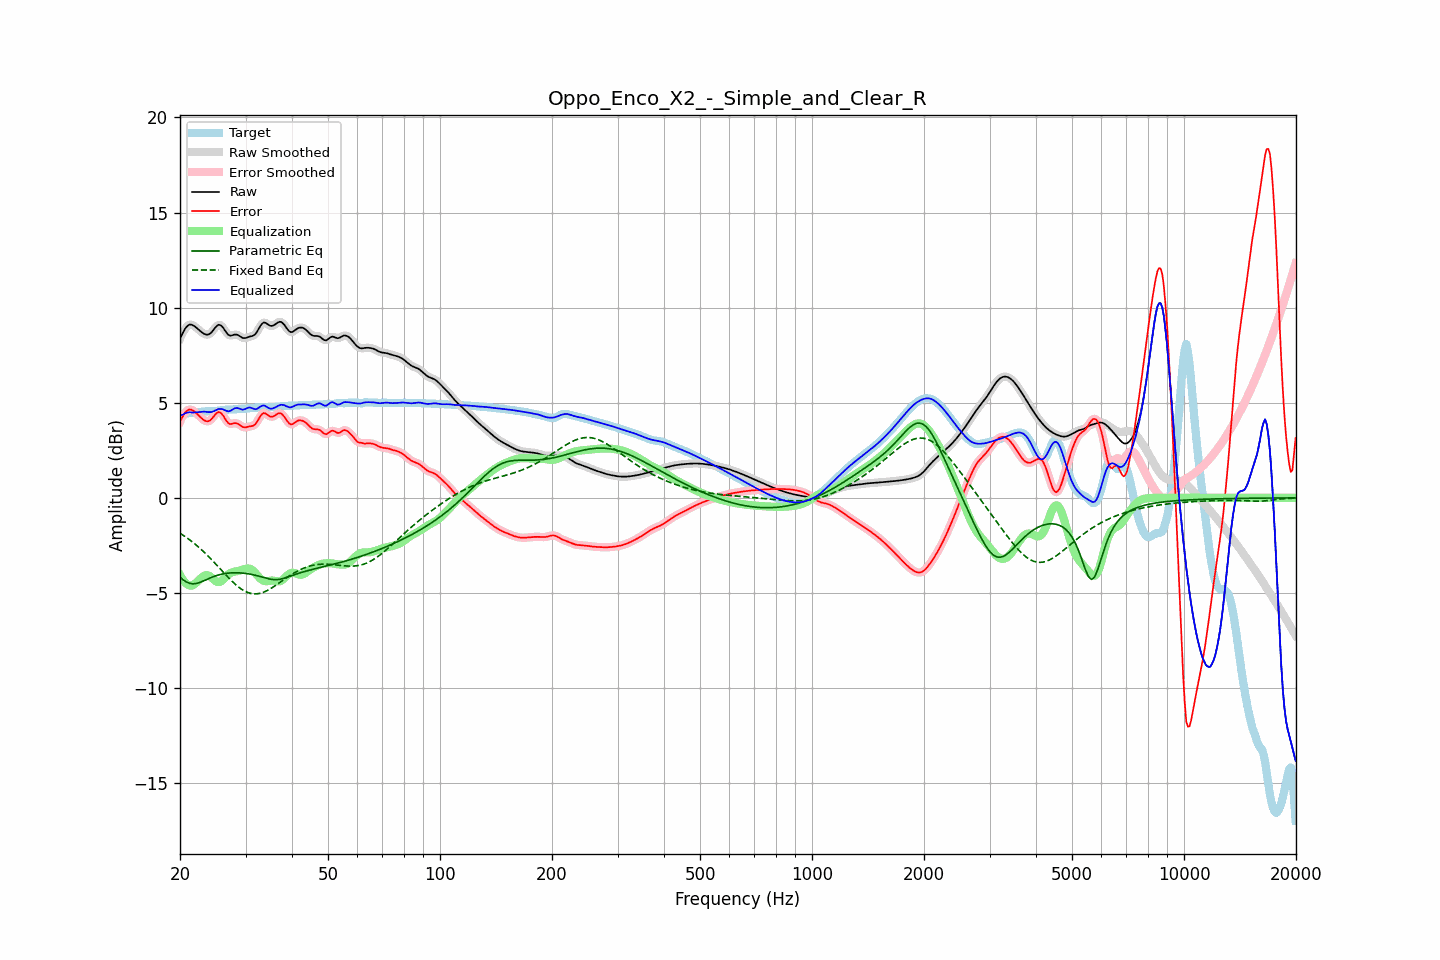

Source data for this figure (header and first rows):
frequency, raw, error, smoothed, error_smoothed, equalization, parametric_eq, fixed_band_eq, equalized_raw, equalized_smoothed, target
20.00, 8.37, 4.01, 8.36, 4.00, -4.05, -4.17, -1.85, 4.33, 4.32, 4.36
20.20, 8.55, 4.17, 8.56, 4.18, -4.20, -4.24, -1.91, 4.35, 4.36, 4.38
20.40, 8.71, 4.32, 8.72, 4.33, -4.33, -4.31, -1.96, 4.39, 4.40, 4.39
20.61, 8.87, 4.46, 8.86, 4.45, -4.43, -4.37, -2.02, 4.44, 4.43, 4.41
20.81, 8.98, 4.56, 8.98, 4.56, -4.51, -4.42, -2.08, 4.47, 4.47, 4.43
21.02, 9.06, 4.62, 9.06, 4.62, -4.57, -4.46, -2.14, 4.49, 4.49, 4.44
21.23, 9.11, 4.65, 9.10, 4.64, -4.61, -4.49, -2.21, 4.50, 4.50, 4.46
21.44, 9.11, 4.64, 9.11, 4.64, -4.62, -4.51, -2.27, 4.49, 4.49, 4.47
21.66, 9.07, 4.59, 9.08, 4.60, -4.59, -4.52, -2.34, 4.48, 4.49, 4.48
21.87, 9.03, 4.54, 9.03, 4.54, -4.54, -4.51, -2.41, 4.49, 4.49, 4.49
22.09, 8.96, 4.46, 8.96, 4.46, -4.47, -4.50, -2.47, 4.49, 4.49, 4.50
22.31, 8.89, 4.38, 8.89, 4.38, -4.38, -4.48, -2.55, 4.50, 4.50, 4.51
22.54, 8.81, 4.30, 8.81, 4.30, -4.30, -4.46, -2.62, 4.52, 4.52, 4.51
22.76, 8.74, 4.22, 8.74, 4.22, -4.22, -4.42, -2.70, 4.53, 4.53, 4.52
22.99, 8.68, 4.14, 8.68, 4.14, -4.15, -4.39, -2.77, 4.53, 4.53, 4.54
23.22, 8.63, 4.08, 8.63, 4.08, -4.09, -4.35, -2.86, 4.53, 4.53, 4.54
23.45, 8.59, 4.04, 8.59, 4.04, -4.06, -4.31, -2.94, 4.53, 4.53, 4.55
23.69, 8.58, 4.02, 8.58, 4.03, -4.06, -4.27, -3.02, 4.52, 4.52, 4.56
23.92, 8.60, 4.04, 8.60, 4.04, -4.09, -4.24, -3.10, 4.51, 4.51, 4.56
24.16, 8.66, 4.09, 8.66, 4.10, -4.15, -4.20, -3.19, 4.51, 4.51, 4.56
24.40, 8.74, 4.18, 8.75, 4.18, -4.22, -4.16, -3.28, 4.53, 4.53, 4.56
24.65, 8.85, 4.29, 8.85, 4.29, -4.29, -4.13, -3.37, 4.56, 4.56, 4.56
24.89, 8.96, 4.39, 8.96, 4.39, -4.36, -4.10, -3.46, 4.60, 4.60, 4.57
25.14, 9.04, 4.47, 9.05, 4.47, -4.41, -4.08, -3.55, 4.63, 4.63, 4.58
25.39, 9.10, 4.52, 9.09, 4.50, -4.43, -4.05, -3.64, 4.68, 4.66, 4.59
25.65, 9.08, 4.49, 9.08, 4.49, -4.41, -4.03, -3.73, 4.68, 4.68, 4.60
25.91, 9.03, 4.42, 9.03, 4.41, -4.36, -4.01, -3.82, 4.67, 4.67, 4.61
26.16, 8.93, 4.31, 8.92, 4.30, -4.28, -3.99, -3.91, 4.65, 4.64, 4.62
26.43, 8.80, 4.17, 8.80, 4.17, -4.19, -3.98, -4.00, 4.60, 4.61, 4.63
26.69, 8.68, 4.04, 8.68, 4.04, -4.11, -3.97, -4.09, 4.57, 4.57, 4.64
26.96, 8.58, 3.94, 8.59, 3.95, -4.03, -3.96, -4.18, 4.55, 4.56, 4.64
27.23, 8.53, 3.89, 8.54, 3.90, -3.97, -3.95, -4.27, 4.56, 4.57, 4.64
27.50, 8.54, 3.89, 8.54, 3.89, -3.93, -3.94, -4.35, 4.61, 4.61, 4.65
27.77, 8.56, 3.91, 8.56, 3.91, -3.90, -3.94, -4.43, 4.66, 4.66, 4.65
28.05, 8.58, 3.93, 8.58, 3.93, -3.88, -3.94, -4.51, 4.71, 4.70, 4.65
28.33, 8.58, 3.93, 8.58, 3.92, -3.86, -3.94, -4.59, 4.72, 4.72, 4.66
28.62, 8.56, 3.90, 8.56, 3.89, -3.84, -3.94, -4.66, 4.72, 4.71, 4.66
28.90, 8.51, 3.84, 8.51, 3.84, -3.82, -3.94, -4.72, 4.69, 4.69, 4.67
29.19, 8.46, 3.78, 8.46, 3.78, -3.80, -3.95, -4.79, 4.66, 4.66, 4.68
29.48, 8.41, 3.72, 8.42, 3.74, -3.77, -3.96, -4.84, 4.64, 4.65, 4.68
29.78, 8.40, 3.71, 8.40, 3.71, -3.74, -3.96, -4.89, 4.66, 4.66, 4.69
30.08, 8.41, 3.71, 8.41, 3.71, -3.72, -3.97, -4.93, 4.69, 4.69, 4.70
30.38, 8.44, 3.73, 8.44, 3.73, -3.71, -3.99, -4.97, 4.73, 4.73, 4.71
30.68, 8.47, 3.75, 8.46, 3.75, -3.72, -4.00, -5.00, 4.75, 4.74, 4.72
30.99, 8.49, 3.77, 8.49, 3.76, -3.75, -4.01, -5.02, 4.74, 4.74, 4.73
31.30, 8.51, 3.78, 8.51, 3.78, -3.80, -4.03, -5.04, 4.71, 4.71, 4.73
31.61, 8.55, 3.82, 8.56, 3.82, -3.88, -4.05, -5.05, 4.68, 4.68, 4.74
31.93, 8.62, 3.89, 8.63, 3.90, -3.97, -4.07, -5.05, 4.66, 4.67, 4.74
32.24, 8.75, 4.01, 8.75, 4.01, -4.06, -4.09, -5.04, 4.69, 4.69, 4.74
32.57, 8.89, 4.15, 8.89, 4.15, -4.16, -4.11, -5.03, 4.73, 4.74, 4.74
32.89, 9.04, 4.30, 9.04, 4.29, -4.24, -4.14, -5.01, 4.80, 4.80, 4.75
33.22, 9.15, 4.40, 9.15, 4.40, -4.31, -4.16, -4.99, 4.84, 4.84, 4.75
33.55, 9.22, 4.46, 9.21, 4.45, -4.36, -4.19, -4.96, 4.86, 4.85, 4.76
33.89, 9.21, 4.44, 9.21, 4.44, -4.38, -4.21, -4.92, 4.83, 4.83, 4.76
34.23, 9.16, 4.39, 9.16, 4.39, -4.38, -4.23, -4.88, 4.78, 4.78, 4.77
34.57, 9.10, 4.33, 9.10, 4.33, -4.37, -4.25, -4.84, 4.73, 4.74, 4.77
34.92, 9.05, 4.28, 9.06, 4.28, -4.35, -4.27, -4.79, 4.70, 4.70, 4.77
35.27, 9.04, 4.26, 9.04, 4.27, -4.35, -4.28, -4.74, 4.69, 4.70, 4.77
35.62, 9.06, 4.28, 9.06, 4.29, -4.35, -4.30, -4.69, 4.71, 4.71, 4.78
35.97, 9.11, 4.33, 9.11, 4.33, -4.36, -4.30, -4.63, 4.75, 4.75, 4.78
... 635 more rows
